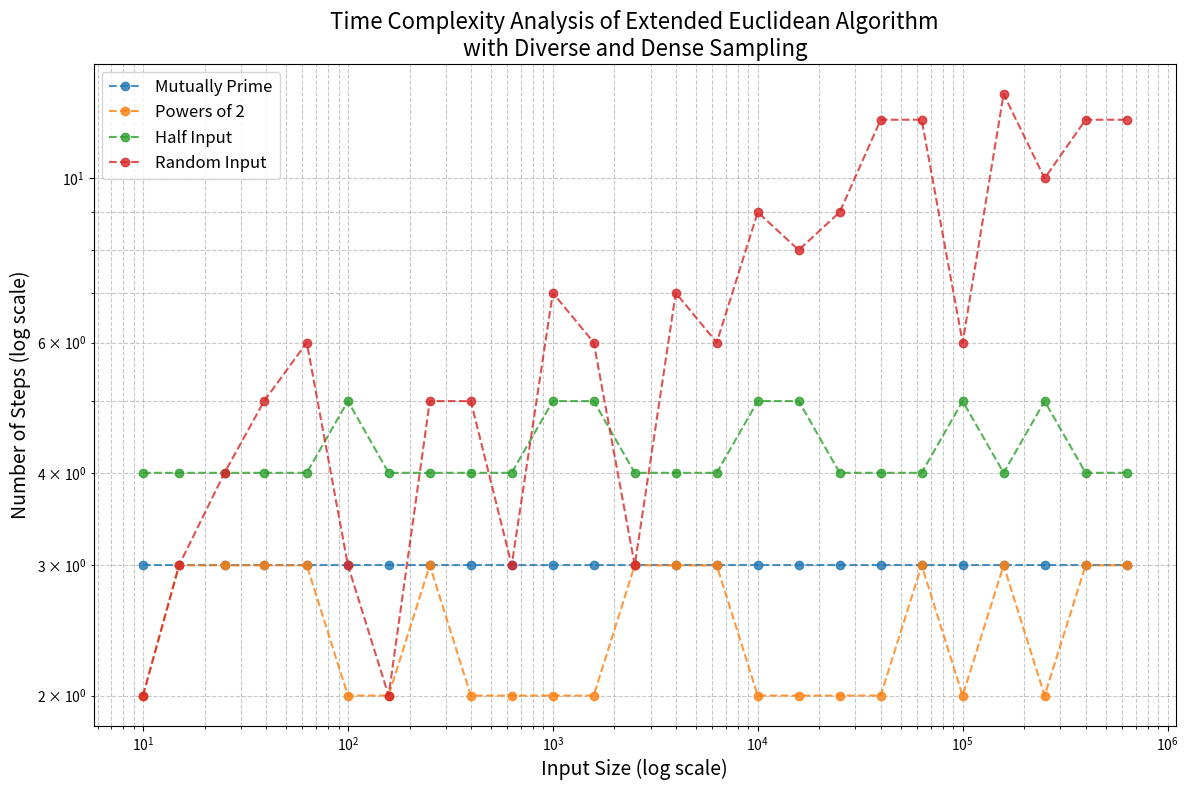

Generate this figure with matplotlib:
import matplotlib.pyplot as plt
import numpy as np

# Extended Euclidean Algorithm
def extended_gcd(a, b):
    steps = []  # To record steps
    while b != 0:
        q = a // b
        r = a % b  # Modulo operator
        if r < 0:
            r += abs(b)  # Handle negative remainders
        steps.append((a, b, q, r))
        a, b = b, r
    steps.append((a, b, 0, 0))  # Final step
    return abs(a), steps  # Return absolute GCD

# Time Complexity Analysis with Diverse and Dense Sampling
def analyze_time_complexity_dense():
    # Input sizes: Logarithmic sampling with increased density
    input_sizes = [10**i for i in range(1, 7)]  # Large scale testing
    dense_sizes = [int(10**(i + j/5)) for i in range(1, 6) for j in range(5)]  # Dense sampling

    results = {
        "Mutually Prime": [],
        "Powers of 2": [],
        "Half Input": [],
        "Random Input": [],
    }

    # Mutually Prime Input
    for n in dense_sizes:
        _, steps = extended_gcd(n, n - 1)
        results["Mutually Prime"].append(len(steps))

    # Powers of 2 Input
    for n in dense_sizes:
        _, steps = extended_gcd(n, n // 2)
        results["Powers of 2"].append(len(steps))

    # Half Input (n and n//2 + 1)
    for n in dense_sizes:
        _, steps = extended_gcd(n, n // 2 + 1)
        results["Half Input"].append(len(steps))

    # Random Input
    np.random.seed(42)  # For reproducibility
    for n in dense_sizes:
        a = np.random.randint(n // 2, n)
        b = np.random.randint(1, n // 2)
        _, steps = extended_gcd(a, b)
        results["Random Input"].append(len(steps))

    # Visualization
    plt.figure(figsize=(12, 8))
    for key, steps in results.items():
        plt.plot(dense_sizes, steps, marker='o', label=key, alpha=0.8, linestyle='--')

    # Enhancements
    plt.xscale('log')
    plt.yscale('log')
    plt.xlabel("Input Size (log scale)", fontsize=14)
    plt.ylabel("Number of Steps (log scale)", fontsize=14)
    plt.title("Time Complexity Analysis of Extended Euclidean Algorithm\nwith Diverse and Dense Sampling", fontsize=16)
    plt.grid(True, which="both", linestyle="--", alpha=0.7)
    plt.legend(fontsize=12)
    plt.tight_layout()
    plt.show()

# Run the enhanced analysis
if __name__ == "__main__":
    analyze_time_complexity_dense()
